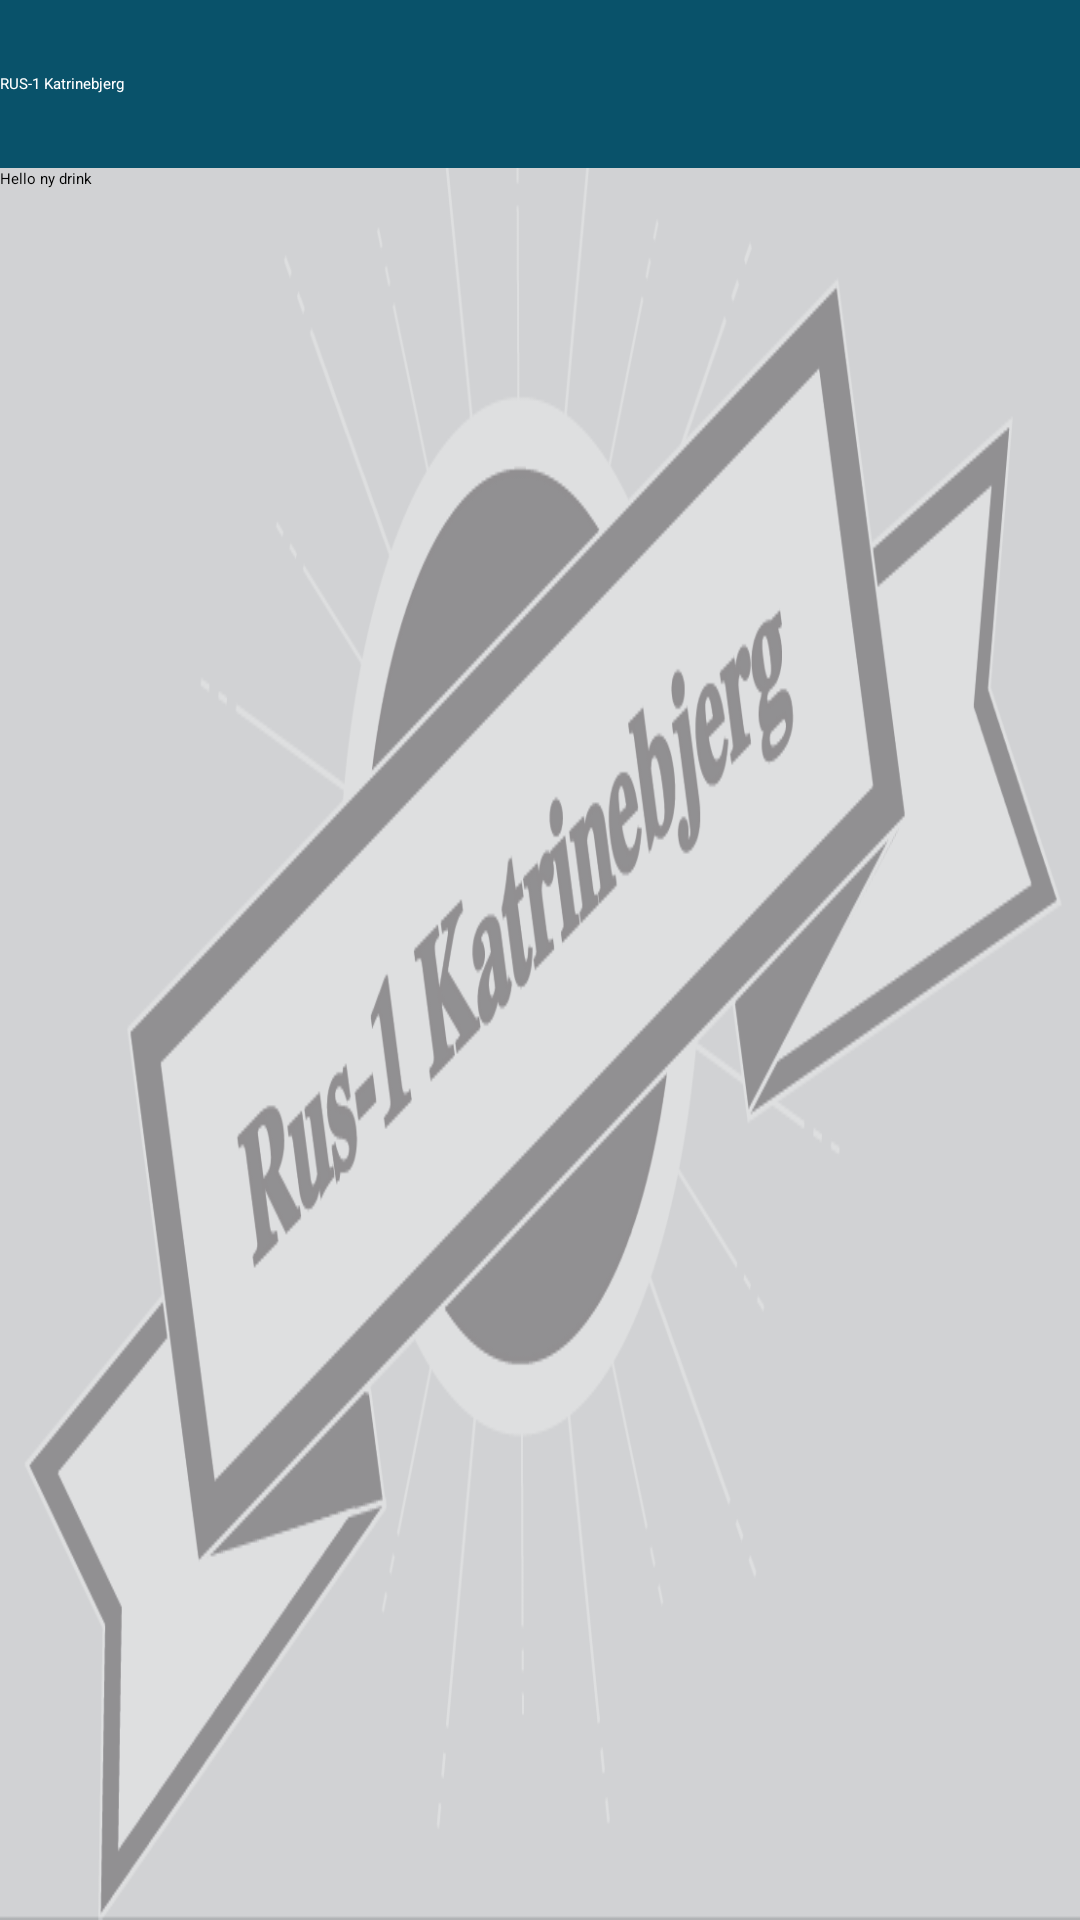

Reconstruct the res/layout file that produces this screen, plus the resources it refers to.
<!-- AndroidManifest.xml: application theme AppTheme -->
<!-- res/layout/activity_drink.xml -->
<?xml version="1.0" encoding="utf-8"?>
<RelativeLayout xmlns:android="http://schemas.android.com/apk/res/android"
    xmlns:tools="http://schemas.android.com/tools"
    android:layout_width="match_parent"
    android:layout_height="match_parent"
    tools:context="dk.rus_1_katrinebjerg.barapp.Activities.DrinkActivity">

    <include
        android:id="@+id/toolbar"
        layout="@layout/activity_toolbar" />

    <TextView
        android:layout_width="wrap_content"
        android:layout_height="wrap_content"
        android:text="Hello ny drink"
        android:layout_below="@+id/toolbar"/>
</RelativeLayout>
<!-- res/layout/activity_toolbar.xml (included above) -->
<?xml version="1.0" encoding="utf-8"?>
<android.support.v7.widget.Toolbar
    xmlns:android="http://schemas.android.com/apk/res/android"
    xmlns:App="http://schemas.android.com/apk/res-auto"
    android:id="@+id/toolbar"
    App:theme="@style/DrawerArrowStyle"
    android:layout_height="56dp"
    android:layout_width="match_parent"
    android:background="@color/PrimeGray">

    <TextView
        android:layout_width="match_parent"
        android:layout_height="wrap_content"
        android:text="@string/rus1"
        android:id="@+id/lbl_title"
        android:layout_gravity="center"
        android:textColor="#ffffff"
        />
</android.support.v7.widget.Toolbar>
<!-- resources referenced by this layout -->
<resources>
  <color name="PrimeGray">#09526a</color>
  <string name="rus1">RUS-1 Katrinebjerg</string>
  <style name="DrawerArrowStyle" parent="Widget.AppCompat.DrawerArrowToggle">
          <item name="spinBars">true</item>
          <item name="color">@color/white</item>
      </style>
  <style name="AppTheme" parent="MaterialDrawerTheme.Light.DarkToolbar">
          
          <item name="colorPrimary">@color/PrimeGray</item>
          <item name="colorPrimaryDark">@color/PrimeGray</item>
          <item name="colorAccent">@color/md_blue_A700</item>
          <item name="drawerArrowStyle">@style/DrawerArrowStyle</item>
          <item name="android:windowBackground">@drawable/rus1baggrund</item>
      </style>
  <color name="white">#ffffff</color>
  <!-- drawable rus1baggrund: png bitmap (drawable, 52612 bytes) -->
</resources>
